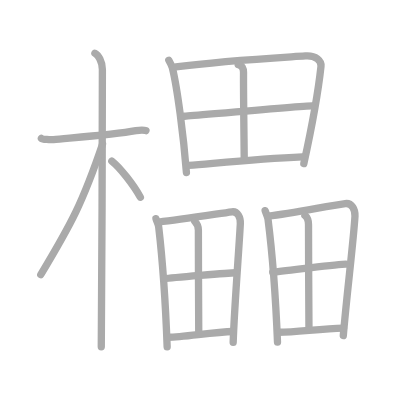
t = 0.00 s
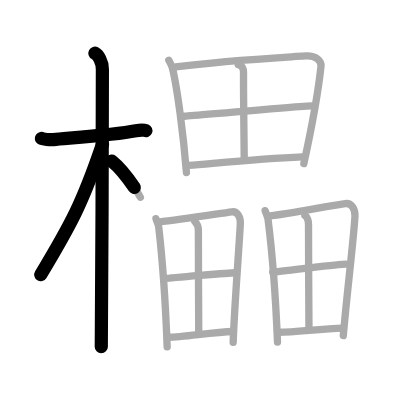
t = 3.75 s
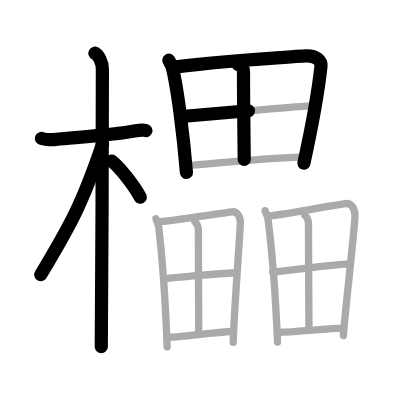
t = 7.50 s
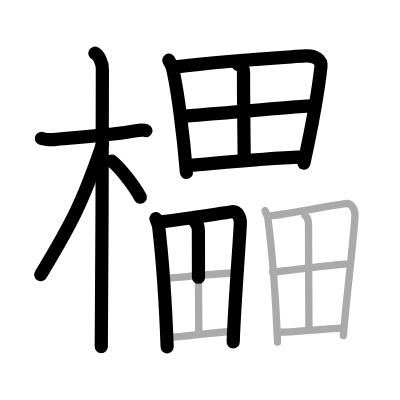
t = 11.50 s
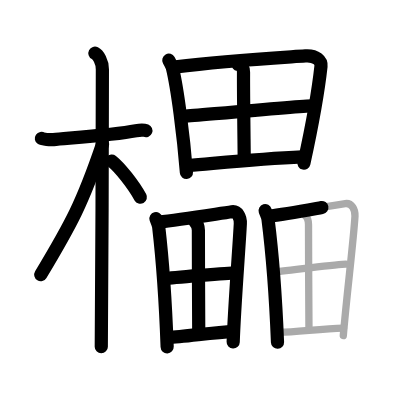
t = 15.25 s
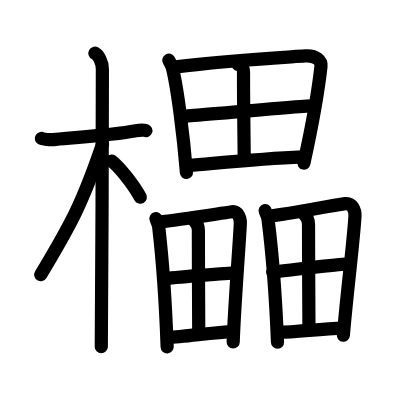
t = 19.00 s

The animated SVG that drew these frames (rendered in a browser with its animation timeline set to each time). Animation: 19 SMIL elements (animate=19); one cycle of 19.00 s.

<?xml version="1.0" standalone="no"?>
<!DOCTYPE svg PUBLIC "-//W3C//DTD SVG 1.1//EN"   "http://www.w3.org/Graphics/SVG/1.1/DTD/svg11.dtd">
<svg width="400px" height="400px"  version="1.1" xmlns="http://www.w3.org/2000/svg">
  <defs>
    <marker id="Triangle" viewBox="0 0 10 10" refX="0" refY="5" markerUnits="strokeWidth" markerWidth="3" style="stroke-opacity:0%;fill:#aaaaaa;" markerHeight="2" orient="auto">
      <path d="M 0 0 L 10 5 L 0 10 z" />
    </marker>
    
    <marker id="Arrow" viewBox="0 0 10 10" refX="5" refY="5" markerUnits="strokeWidth" markerWidth="1.8" style="stroke-opacity:0%;fill:#770000;" markerHeight="2" orient="auto">
      <path d="M 0 4 L 6 4 L 4 1 L 10 5 L 4 9 L 6 6 L 0 6 z" />
        <circle cx="5" cy="5" r="5" />
      </marker>
    
    <marker id="TriangleRed" viewBox="0 0 10 10" refX="0" refY="5" markerUnits="strokeWidth" markerWidth="3" style="stroke-opacity:0%;fill:#CC0000;" markerHeight="2" orient="auto">
      <path d="M 0 0 L 10 5 L 0 10 z" />
    </marker>
    
    <marker id="ArrowRed" viewBox="0 0 10 10" refX="5" refY="5" markerUnits="strokeWidth" markerWidth="1.8" style="stroke-opacity:0%;fill:#CC0000;" markerHeight="2" orient="auto">
      <path d="M 0 4 L 6 4 L 4 1 L 10 5 L 4 9 L 6 6 L 0 6 z" />
        <circle cx="5" cy="5" r="5" />
      </marker>
    
  </defs>
  
  <path style="fill:#ffffff; fill-opacity:100%; fill-rule:evenodd; stroke-width:0;" d="M 0 0 L 400px 0 L 400px 400px L 0 400px L 0 0" />

  <g transform="scale(3.6697247706422 3.6697247706422)">
<path style="fill:none; fill-opacity:0%; fill-rule:evenodd; stroke:#aaaaaa; stroke-opacity:100%; stroke-width: 1.5pt; stroke-linejoin:round; stroke-linecap:round;" d="M11.28 37.72c0.35 0.24 2.39 0.41 3.31 0.31c3.94-0.41 16.12-1.21 22.45-2.41c0.92-0.17 2.15-0.24 2.73 0"></path>
<path style="fill:none; fill-opacity:0%; fill-rule:evenodd; stroke:#aaaaaa; stroke-opacity:100%; stroke-width: 1.5pt; stroke-linejoin:round; stroke-linecap:round;" d="M25.86 14.5c0.91 0.47 2.04 2.25 2.04 4.42c0 0.95-0.12 69.75-0.3 75.58"></path>
<path style="fill:none; fill-opacity:0%; fill-rule:evenodd; stroke:#aaaaaa; stroke-opacity:100%; stroke-width: 1.5pt; stroke-linejoin:round; stroke-linecap:round;" d="M27.94 39.28c-5.42 15.94-8.44 21.61-16.83 35.56"></path>
<path style="fill:none; fill-opacity:0%; fill-rule:evenodd; stroke:#aaaaaa; stroke-opacity:100%; stroke-width: 1.5pt; stroke-linejoin:round; stroke-linecap:round;" d="M30.47 43.9c2.23 1.77 5.9 6.42 7.78 9.85"></path>
<path style="fill:none; fill-opacity:0%; fill-rule:evenodd; stroke:#aaaaaa; stroke-opacity:100%; stroke-width: 1.5pt; stroke-linejoin:round; stroke-linecap:round;" d="M46 16.41c0.3 0.54 0.81 1.4 0.97 2.06C48.31 23.9 50.01 36.98 50.8 47"></path>
<path style="fill:none; fill-opacity:0%; fill-rule:evenodd; stroke:#aaaaaa; stroke-opacity:100%; stroke-width: 1.5pt; stroke-linejoin:round; stroke-linecap:round;" d="M47.92 18.23c13.33-1.73 27.37-2.47 35.31-3c2.92-0.2 4.4 1.38 4.24 2.84C86.89 23.4 85 34.5 82.79 44.58"></path>
<path style="fill:none; fill-opacity:0%; fill-rule:evenodd; stroke:#aaaaaa; stroke-opacity:100%; stroke-width: 1.5pt; stroke-linejoin:round; stroke-linecap:round;" d="M64.9 17.58c1.1 0.17 1.47 1.15 1.46 2.11c-0.04 6.31 0.19 21.5 0.19 23.78"></path>
<path style="fill:none; fill-opacity:0%; fill-rule:evenodd; stroke:#aaaaaa; stroke-opacity:100%; stroke-width: 1.5pt; stroke-linejoin:round; stroke-linecap:round;" d="M50.32 31.68c3.47-0.26 31.91-2.85 34.77-2.85"></path>
<path style="fill:none; fill-opacity:0%; fill-rule:evenodd; stroke:#aaaaaa; stroke-opacity:100%; stroke-width: 1.5pt; stroke-linejoin:round; stroke-linecap:round;" d="M51.36 45.09c9.89-0.84 19.39-1.84 31.02-2.36"></path>
<path style="fill:none; fill-opacity:0%; fill-rule:evenodd; stroke:#aaaaaa; stroke-opacity:100%; stroke-width: 1.5pt; stroke-linejoin:round; stroke-linecap:round;" d="M42.5 59.58c0.16 0.61 0.67 1.52 0.75 2.28c0.72 6.21 1.88 21.21 2.3 32.65"></path>
<path style="fill:none; fill-opacity:0%; fill-rule:evenodd; stroke:#aaaaaa; stroke-opacity:100%; stroke-width: 1.5pt; stroke-linejoin:round; stroke-linecap:round;" d="M43.27 60.51c5.75-0.63 15.62-2.18 19.92-2.79c1.58-0.22 2.38 1.58 2.3 3.24c-0.31 6.1-1.63 22.8-1.95 32.35"></path>
<path style="fill:none; fill-opacity:0%; fill-rule:evenodd; stroke:#aaaaaa; stroke-opacity:100%; stroke-width: 1.5pt; stroke-linejoin:round; stroke-linecap:round;" d="M53.08 60.34c0.42 0.41 0.98 1.31 0.98 2.41c-0.02 7.2 0.1 25.68 0.1 28.29"></path>
<path style="fill:none; fill-opacity:0%; fill-rule:evenodd; stroke:#aaaaaa; stroke-opacity:100%; stroke-width: 1.5pt; stroke-linejoin:round; stroke-linecap:round;" d="M44.79 75.94c1.88-0.3 17.84-1.61 19.39-1.61"></path>
<path style="fill:none; fill-opacity:0%; fill-rule:evenodd; stroke:#aaaaaa; stroke-opacity:100%; stroke-width: 1.5pt; stroke-linejoin:round; stroke-linecap:round;" d="M45.86 91.89c4.14 0 12-1.39 17.72-1.55"></path>
<path style="fill:none; fill-opacity:0%; fill-rule:evenodd; stroke:#aaaaaa; stroke-opacity:100%; stroke-width: 1.5pt; stroke-linejoin:round; stroke-linecap:round;" d="M72.25 57.4c0.19 0.65 0.69 1.58 0.79 2.37c0.83 6.55 2.09 21.41 2.58 33.47"></path>
<path style="fill:none; fill-opacity:0%; fill-rule:evenodd; stroke:#aaaaaa; stroke-opacity:100%; stroke-width: 1.5pt; stroke-linejoin:round; stroke-linecap:round;" d="M73.13 58.89c6.63-0.66 16-2.77 20.95-3.41c1.82-0.23 2.74 1.66 2.65 3.42c-0.36 6.43-2.23 21.35-3.18 32.55"></path>
<path style="fill:none; fill-opacity:0%; fill-rule:evenodd; stroke:#aaaaaa; stroke-opacity:100%; stroke-width: 1.5pt; stroke-linejoin:round; stroke-linecap:round;" d="M83.09 58.71c0.66 0.54 0.98 1.38 0.98 2.54c-0.02 7.59 0.12 25.59 0.12 28.35"></path>
<path style="fill:none; fill-opacity:0%; fill-rule:evenodd; stroke:#aaaaaa; stroke-opacity:100%; stroke-width: 1.5pt; stroke-linejoin:round; stroke-linecap:round;" d="M74.32 74.2c2.16-0.32 18.14-2.22 19.92-2.22"></path>
<path style="fill:none; fill-opacity:0%; fill-rule:evenodd; stroke:#aaaaaa; stroke-opacity:100%; stroke-width: 1.5pt; stroke-linejoin:round; stroke-linecap:round;" d="M75.97 90.55c4.77 0 11.05-0.96 17.64-1.14"></path>

<path style="fill:none; fill-opacity:0%; fill-rule:evenodd; stroke:#000000; stroke-opacity:100%; stroke-width: 2.7pt; stroke-linejoin:round; stroke-linecap:round;" d="M11.28 37.72c0.35 0.24 2.39 0.41 3.31 0.31c3.94-0.41 16.12-1.21 22.45-2.41c0.92-0.17 2.15-0.24 2.73 0" pathLength="100" stroke-dashoffset="100" stroke-dasharray="100 105"><animate id="dashAnim1" attributeName="stroke-dashoffset" from="100" to="0" dur="1s" calcMode="linear" fill="freeze"/></path>
<path style="fill:none; fill-opacity:0%; fill-rule:evenodd; stroke:#000000; stroke-opacity:100%; stroke-width: 2.7pt; stroke-linejoin:round; stroke-linecap:round;" d="M25.86 14.5c0.91 0.47 2.04 2.25 2.04 4.42c0 0.95-0.12 69.75-0.3 75.58" pathLength="100" stroke-dashoffset="100" stroke-dasharray="100 105"><animate id="dashAnim2" attributeName="stroke-dashoffset" from="100" to="0" dur="1s" calcMode="linear" begin="dashAnim1.end" fill="freeze"/></path>
<path style="fill:none; fill-opacity:0%; fill-rule:evenodd; stroke:#000000; stroke-opacity:100%; stroke-width: 2.7pt; stroke-linejoin:round; stroke-linecap:round;" d="M27.94 39.28c-5.42 15.94-8.44 21.61-16.83 35.56" pathLength="100" stroke-dashoffset="100" stroke-dasharray="100 105"><animate id="dashAnim3" attributeName="stroke-dashoffset" from="100" to="0" dur="1s" calcMode="linear" begin="dashAnim2.end" fill="freeze"/></path>
<path style="fill:none; fill-opacity:0%; fill-rule:evenodd; stroke:#000000; stroke-opacity:100%; stroke-width: 2.7pt; stroke-linejoin:round; stroke-linecap:round;" d="M30.47 43.9c2.23 1.77 5.9 6.42 7.78 9.85" pathLength="100" stroke-dashoffset="100" stroke-dasharray="100 105"><animate id="dashAnim4" attributeName="stroke-dashoffset" from="100" to="0" dur="1s" calcMode="linear" begin="dashAnim3.end" fill="freeze"/></path>
<path style="fill:none; fill-opacity:0%; fill-rule:evenodd; stroke:#000000; stroke-opacity:100%; stroke-width: 2.7pt; stroke-linejoin:round; stroke-linecap:round;" d="M46 16.41c0.3 0.54 0.81 1.4 0.97 2.06C48.31 23.9 50.01 36.98 50.8 47" pathLength="100" stroke-dashoffset="100" stroke-dasharray="100 105"><animate id="dashAnim5" attributeName="stroke-dashoffset" from="100" to="0" dur="1s" calcMode="linear" begin="dashAnim4.end" fill="freeze"/></path>
<path style="fill:none; fill-opacity:0%; fill-rule:evenodd; stroke:#000000; stroke-opacity:100%; stroke-width: 2.7pt; stroke-linejoin:round; stroke-linecap:round;" d="M47.92 18.23c13.33-1.73 27.37-2.47 35.31-3c2.92-0.2 4.4 1.38 4.24 2.84C86.89 23.4 85 34.5 82.79 44.58" pathLength="100" stroke-dashoffset="100" stroke-dasharray="100 105"><animate id="dashAnim6" attributeName="stroke-dashoffset" from="100" to="0" dur="1s" calcMode="linear" begin="dashAnim5.end" fill="freeze"/></path>
<path style="fill:none; fill-opacity:0%; fill-rule:evenodd; stroke:#000000; stroke-opacity:100%; stroke-width: 2.7pt; stroke-linejoin:round; stroke-linecap:round;" d="M64.9 17.58c1.1 0.17 1.47 1.15 1.46 2.11c-0.04 6.31 0.19 21.5 0.19 23.78" pathLength="100" stroke-dashoffset="100" stroke-dasharray="100 105"><animate id="dashAnim7" attributeName="stroke-dashoffset" from="100" to="0" dur="1s" calcMode="linear" begin="dashAnim6.end" fill="freeze"/></path>
<path style="fill:none; fill-opacity:0%; fill-rule:evenodd; stroke:#000000; stroke-opacity:100%; stroke-width: 2.7pt; stroke-linejoin:round; stroke-linecap:round;" d="M50.32 31.68c3.47-0.26 31.91-2.85 34.77-2.85" pathLength="100" stroke-dashoffset="100" stroke-dasharray="100 105"><animate id="dashAnim8" attributeName="stroke-dashoffset" from="100" to="0" dur="1s" calcMode="linear" begin="dashAnim7.end" fill="freeze"/></path>
<path style="fill:none; fill-opacity:0%; fill-rule:evenodd; stroke:#000000; stroke-opacity:100%; stroke-width: 2.7pt; stroke-linejoin:round; stroke-linecap:round;" d="M51.36 45.09c9.89-0.84 19.39-1.84 31.02-2.36" pathLength="100" stroke-dashoffset="100" stroke-dasharray="100 105"><animate id="dashAnim9" attributeName="stroke-dashoffset" from="100" to="0" dur="1s" calcMode="linear" begin="dashAnim8.end" fill="freeze"/></path>
<path style="fill:none; fill-opacity:0%; fill-rule:evenodd; stroke:#000000; stroke-opacity:100%; stroke-width: 2.7pt; stroke-linejoin:round; stroke-linecap:round;" d="M42.5 59.58c0.16 0.61 0.67 1.52 0.75 2.28c0.72 6.21 1.88 21.21 2.3 32.65" pathLength="100" stroke-dashoffset="100" stroke-dasharray="100 105"><animate id="dashAnim10" attributeName="stroke-dashoffset" from="100" to="0" dur="1s" calcMode="linear" begin="dashAnim9.end" fill="freeze"/></path>
<path style="fill:none; fill-opacity:0%; fill-rule:evenodd; stroke:#000000; stroke-opacity:100%; stroke-width: 2.7pt; stroke-linejoin:round; stroke-linecap:round;" d="M43.27 60.51c5.75-0.63 15.62-2.18 19.92-2.79c1.58-0.22 2.38 1.58 2.3 3.24c-0.31 6.1-1.63 22.8-1.95 32.35" pathLength="100" stroke-dashoffset="100" stroke-dasharray="100 105"><animate id="dashAnim11" attributeName="stroke-dashoffset" from="100" to="0" dur="1s" calcMode="linear" begin="dashAnim10.end" fill="freeze"/></path>
<path style="fill:none; fill-opacity:0%; fill-rule:evenodd; stroke:#000000; stroke-opacity:100%; stroke-width: 2.7pt; stroke-linejoin:round; stroke-linecap:round;" d="M53.08 60.34c0.42 0.41 0.98 1.31 0.98 2.41c-0.02 7.2 0.1 25.68 0.1 28.29" pathLength="100" stroke-dashoffset="100" stroke-dasharray="100 105"><animate id="dashAnim12" attributeName="stroke-dashoffset" from="100" to="0" dur="1s" calcMode="linear" begin="dashAnim11.end" fill="freeze"/></path>
<path style="fill:none; fill-opacity:0%; fill-rule:evenodd; stroke:#000000; stroke-opacity:100%; stroke-width: 2.7pt; stroke-linejoin:round; stroke-linecap:round;" d="M44.79 75.94c1.88-0.3 17.84-1.61 19.39-1.61" pathLength="100" stroke-dashoffset="100" stroke-dasharray="100 105"><animate id="dashAnim13" attributeName="stroke-dashoffset" from="100" to="0" dur="1s" calcMode="linear" begin="dashAnim12.end" fill="freeze"/></path>
<path style="fill:none; fill-opacity:0%; fill-rule:evenodd; stroke:#000000; stroke-opacity:100%; stroke-width: 2.7pt; stroke-linejoin:round; stroke-linecap:round;" d="M45.86 91.89c4.14 0 12-1.39 17.72-1.55" pathLength="100" stroke-dashoffset="100" stroke-dasharray="100 105"><animate id="dashAnim14" attributeName="stroke-dashoffset" from="100" to="0" dur="1s" calcMode="linear" begin="dashAnim13.end" fill="freeze"/></path>
<path style="fill:none; fill-opacity:0%; fill-rule:evenodd; stroke:#000000; stroke-opacity:100%; stroke-width: 2.7pt; stroke-linejoin:round; stroke-linecap:round;" d="M72.25 57.4c0.19 0.65 0.69 1.58 0.79 2.37c0.83 6.55 2.09 21.41 2.58 33.47" pathLength="100" stroke-dashoffset="100" stroke-dasharray="100 105"><animate id="dashAnim15" attributeName="stroke-dashoffset" from="100" to="0" dur="1s" calcMode="linear" begin="dashAnim14.end" fill="freeze"/></path>
<path style="fill:none; fill-opacity:0%; fill-rule:evenodd; stroke:#000000; stroke-opacity:100%; stroke-width: 2.7pt; stroke-linejoin:round; stroke-linecap:round;" d="M73.13 58.89c6.63-0.66 16-2.77 20.95-3.41c1.82-0.23 2.74 1.66 2.65 3.42c-0.36 6.43-2.23 21.35-3.18 32.55" pathLength="100" stroke-dashoffset="100" stroke-dasharray="100 105"><animate id="dashAnim16" attributeName="stroke-dashoffset" from="100" to="0" dur="1s" calcMode="linear" begin="dashAnim15.end" fill="freeze"/></path>
<path style="fill:none; fill-opacity:0%; fill-rule:evenodd; stroke:#000000; stroke-opacity:100%; stroke-width: 2.7pt; stroke-linejoin:round; stroke-linecap:round;" d="M83.09 58.71c0.66 0.54 0.98 1.38 0.98 2.54c-0.02 7.59 0.12 25.59 0.12 28.35" pathLength="100" stroke-dashoffset="100" stroke-dasharray="100 105"><animate id="dashAnim17" attributeName="stroke-dashoffset" from="100" to="0" dur="1s" calcMode="linear" begin="dashAnim16.end" fill="freeze"/></path>
<path style="fill:none; fill-opacity:0%; fill-rule:evenodd; stroke:#000000; stroke-opacity:100%; stroke-width: 2.7pt; stroke-linejoin:round; stroke-linecap:round;" d="M74.32 74.2c2.16-0.32 18.14-2.22 19.92-2.22" pathLength="100" stroke-dashoffset="100" stroke-dasharray="100 105"><animate id="dashAnim18" attributeName="stroke-dashoffset" from="100" to="0" dur="1s" calcMode="linear" begin="dashAnim17.end" fill="freeze"/></path>
<path style="fill:none; fill-opacity:0%; fill-rule:evenodd; stroke:#000000; stroke-opacity:100%; stroke-width: 2.7pt; stroke-linejoin:round; stroke-linecap:round;" d="M75.97 90.55c4.77 0 11.05-0.96 17.64-1.14" pathLength="100" stroke-dashoffset="100" stroke-dasharray="100 105"><animate id="dashAnim19" attributeName="stroke-dashoffset" from="100" to="0" dur="1s" calcMode="linear" begin="dashAnim18.end" fill="freeze"/></path>

</g>

</svg>  
          
